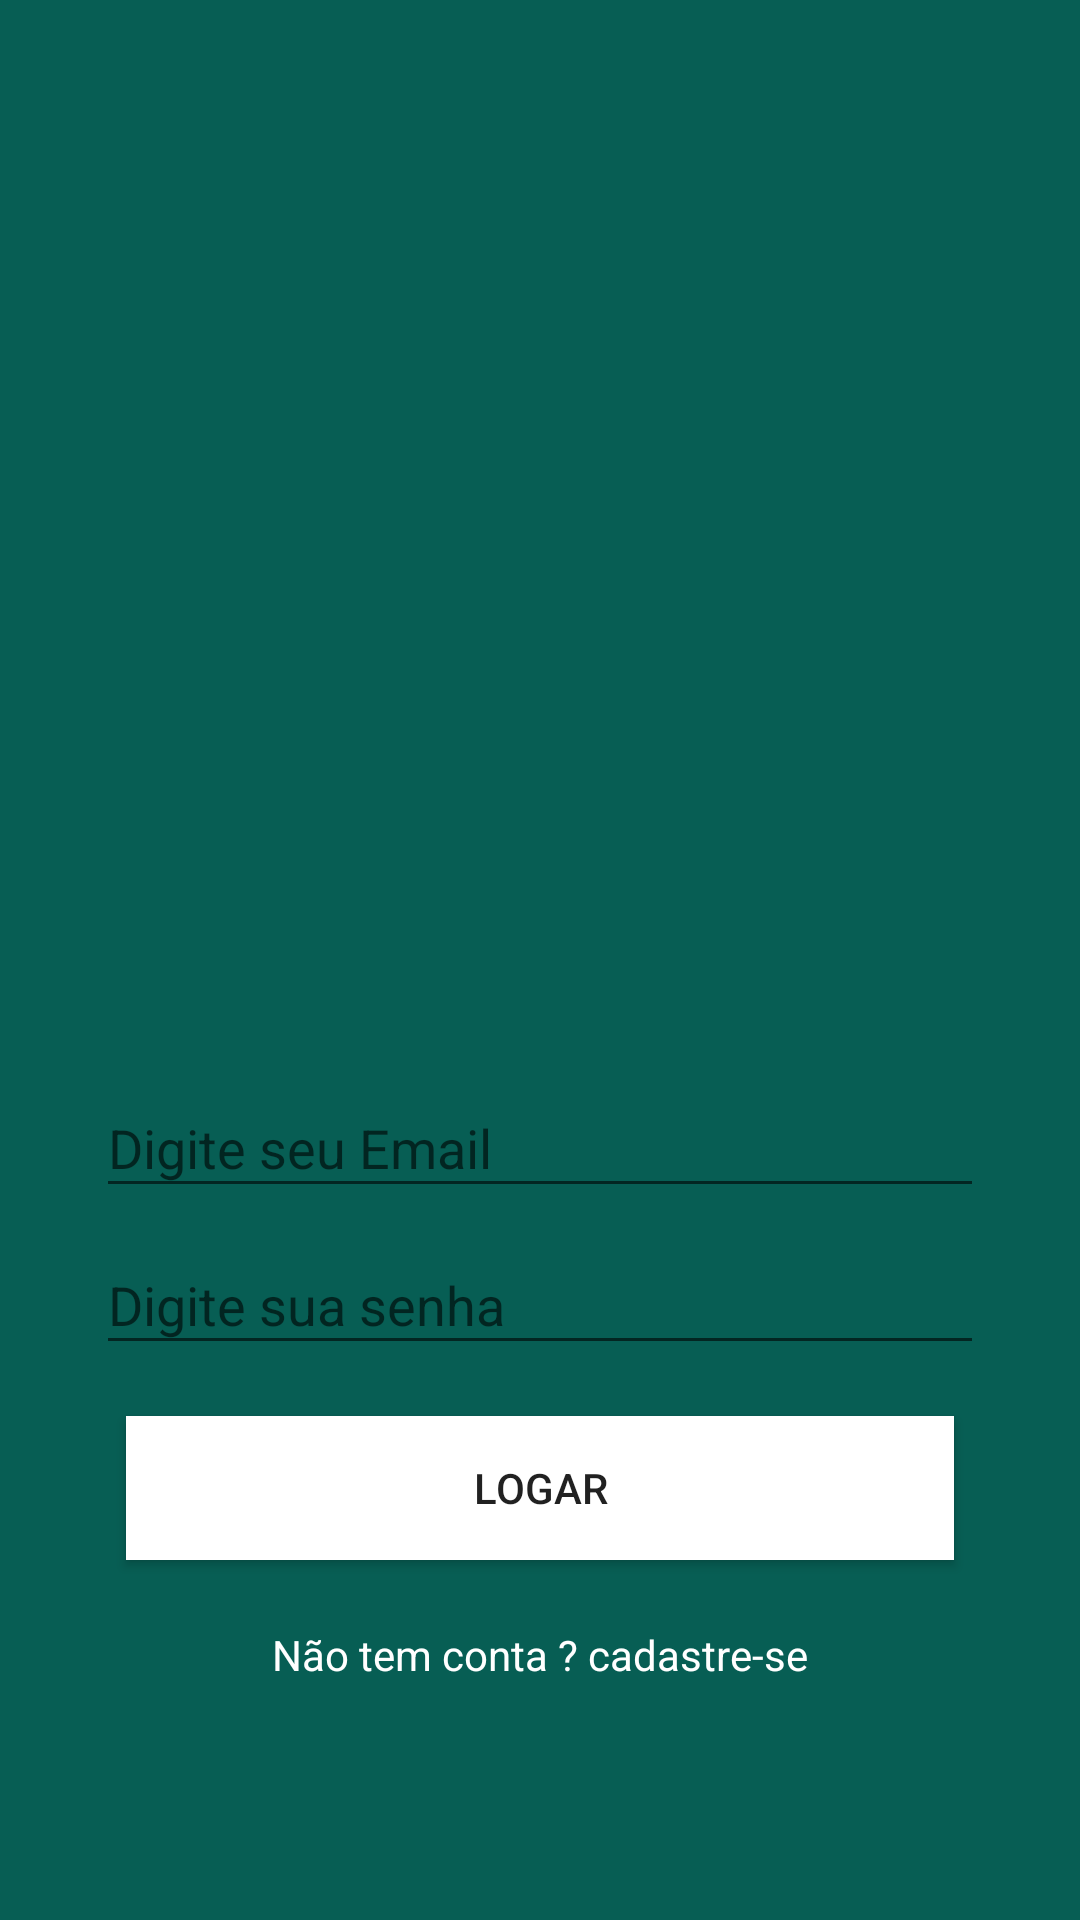

The Android layout XML behind this screen, and the referenced resources:
<!-- AndroidManifest.xml: application theme AppTheme -->
<!-- res/layout/activity_login.xml -->
<?xml version="1.0" encoding="utf-8"?>
<android.support.constraint.ConstraintLayout xmlns:android="http://schemas.android.com/apk/res/android"
    xmlns:app="http://schemas.android.com/apk/res-auto"
    xmlns:tools="http://schemas.android.com/tools"
    android:layout_width="match_parent"
    android:layout_height="match_parent"
    android:background="@color/colorPrimary"
    tools:context=".activity.MainActivity"
    tools:layout_editor_absoluteY="25dp">

    <ImageView
        android:id="@+id/imageView"
        android:layout_width="212dp"
        android:layout_height="0dp"
        app:layout_constraintBottom_toTopOf="@+id/textInputemail"
        app:layout_constraintEnd_toEndOf="parent"
        app:layout_constraintStart_toStartOf="parent"
        app:layout_constraintTop_toTopOf="parent"
        app:srcCompat="@drawable/logo" />


    <Button
        android:onClick="validarusuariologin"
        android:id="@+id/button"
        android:layout_width="0dp"
        android:layout_height="wrap_content"
        android:layout_marginStart="42dp"
        android:layout_marginLeft="42dp"
        android:layout_marginEnd="42dp"
        android:layout_marginRight="42dp"
        android:layout_marginBottom="22dp"
        android:background="@color/branco"
        android:text="Logar"

        app:layout_constraintBottom_toTopOf="@+id/textView"
        app:layout_constraintEnd_toEndOf="parent"
        app:layout_constraintStart_toStartOf="parent"
        app:layout_constraintTop_toBottomOf="@+id/textInputsenha" />

    <android.support.design.widget.TextInputLayout
        android:id="@+id/textInputemail"
        android:layout_width="0dp"
        android:layout_height="wrap_content"
        android:layout_marginStart="32dp"
        android:layout_marginLeft="32dp"
        android:layout_marginEnd="32dp"
        android:layout_marginRight="32dp"
        app:hintAnimationEnabled="true"
        app:hintEnabled="true"
        app:layout_constraintBottom_toTopOf="@+id/textInputsenha"
        app:layout_constraintEnd_toEndOf="parent"
        app:layout_constraintStart_toStartOf="parent"
        app:layout_constraintTop_toBottomOf="@+id/imageView">

        <android.support.design.widget.TextInputEditText
            android:layout_width="match_parent"
            android:layout_height="wrap_content"
            android:hint="Digite seu Email"
            android:inputType="textEmailAddress"
            android:id="@+id/email"/>
    </android.support.design.widget.TextInputLayout>

    <android.support.design.widget.TextInputLayout
        android:id="@+id/textInputsenha"
        android:layout_width="0dp"
        android:layout_height="wrap_content"
        android:layout_marginStart="32dp"
        android:layout_marginLeft="32dp"
        android:layout_marginEnd="32dp"
        android:layout_marginRight="32dp"
        android:layout_marginBottom="17dp"
        app:layout_constraintBottom_toTopOf="@+id/button"
        app:layout_constraintEnd_toEndOf="parent"
        app:layout_constraintStart_toStartOf="parent"
        app:layout_constraintTop_toBottomOf="@+id/textInputemail">

        <android.support.design.widget.TextInputEditText
            android:layout_width="match_parent"
            android:layout_height="wrap_content"
            android:hint="Digite sua senha"
            android:inputType="textPassword"
            android:id="@+id/senha"/>
    </android.support.design.widget.TextInputLayout>

    <TextView
        android:id="@+id/textView"
        android:layout_width="wrap_content"
        android:layout_height="wrap_content"
        android:layout_marginBottom="79dp"
        android:onClick="abrirtelacadastro"
        android:text="Não tem conta ? cadastre-se"
        android:textColor="@color/branco"
        app:layout_constraintBottom_toBottomOf="parent"
        app:layout_constraintEnd_toEndOf="parent"
        app:layout_constraintStart_toStartOf="parent"
        app:layout_constraintTop_toBottomOf="@+id/button" />
</android.support.constraint.ConstraintLayout>
<!-- resources referenced by this layout -->
<resources>
  <color name="branco">#fff</color>
  <color name="colorPrimary">#075e54</color>
  <style name="AppTheme" parent="Theme.AppCompat.Light.NoActionBar">
          
          <item name="colorPrimary">@color/colorPrimary</item>
          <item name="colorPrimaryDark">@color/colorPrimaryDark</item>
          <item name="colorAccent">@color/colorAccent</item>
      </style>
  <color name="colorPrimaryDark">#054d44</color>
  <color name="colorAccent">#25d366</color>
</resources>
